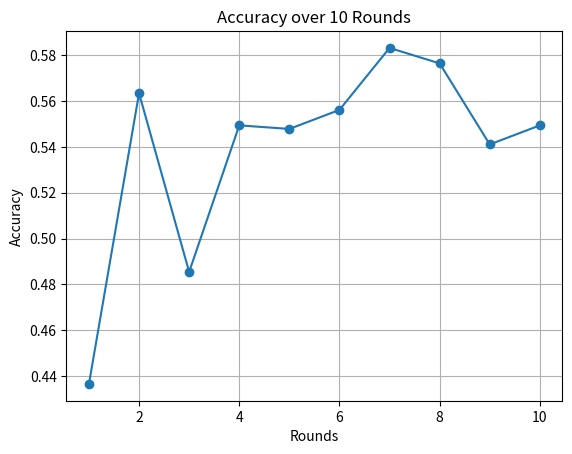

This chart was generated by the following Python code:
import matplotlib.pyplot as plt

data = [(1, 0.43659043659043656), (2, 0.5634095634095634), (3, 0.4854469854469854), 
        (4, 0.5493762993762994), (5, 0.5478170478170479), (6, 0.5561330561330561), 
        (7, 0.5831600831600832), (8, 0.5764033264033264), (9, 0.5410602910602911), 
        (10, 0.5493762993762994)]

rounds = [item[0] for item in data]
accuracies = [item[1] for item in data]

plt.plot(rounds, accuracies, marker='o')
plt.xlabel('Rounds')
plt.ylabel('Accuracy')
plt.title('Accuracy over 10 Rounds')
plt.grid(True)
plt.show()